Run: headless pygame with SDL's dummy video driver; simulated clock (each Clock.tick advances the game by its frame time, no real sleeping); random seed 0; keys injected as events and as key.get_pressed() state; no mouse input.
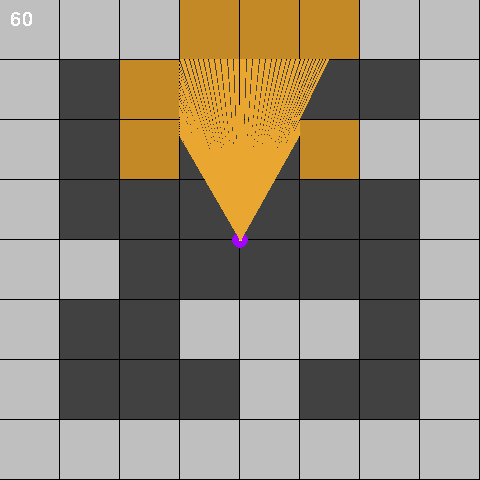
Frame 1 of 4 · flips 1–60 · no input
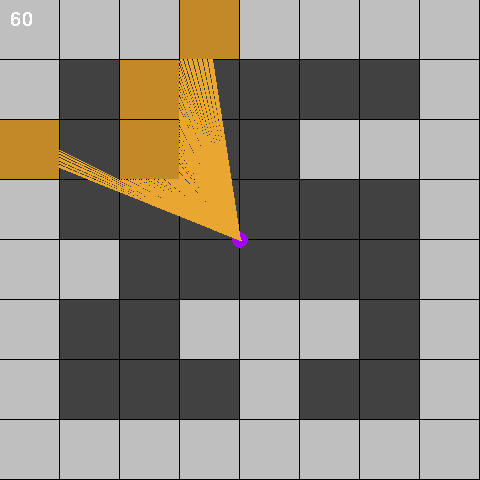
Frame 2 of 4 · flips 61–180 · tapped SPACE, RETURN · held RIGHT (→), D
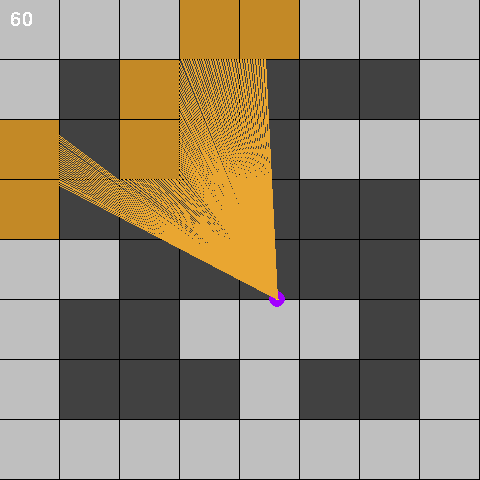
Frame 3 of 4 · flips 181–300 · held DOWN (↓), S
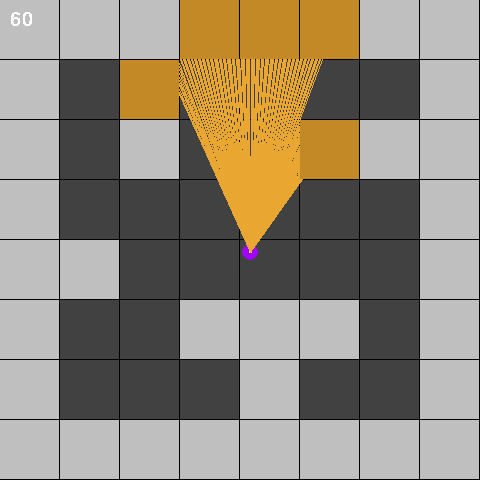
Frame 4 of 4 · flips 301–420 · held LEFT (←), A, UP (↑), W

The pygame program that drew these frames:

import pygame
import sys
import math

# Global constants
SCREEN_HEIGHT = 480
SCREEN_WIDTH = SCREEN_HEIGHT  # Square window for 2D view
MAP_SIZE = 8
TILE_SIZE = int(SCREEN_WIDTH / MAP_SIZE)
FOV = math.pi / 3
HALF_FOV = FOV / 2
CASTED_RAYS = 160
STEP_ANGLE = FOV / CASTED_RAYS
MAX_DEPTH = int(MAP_SIZE * TILE_SIZE)

# Global variables
player_x = SCREEN_WIDTH / 2
player_y = SCREEN_HEIGHT / 2
player_angle = math.pi

# Map
MAP = (
    '########'
    '# #    #'
    '# #  ###'
    '#      #'
    '##     #'
    '#  ### #'
    '#   #  #'
    '########'
)

# Init pygame
pygame.init()
win = pygame.display.set_mode((SCREEN_WIDTH, SCREEN_HEIGHT))
pygame.display.set_caption('2D Ray-casting')
clock = pygame.time.Clock()

def draw_map():
    # Draw the map
    for i in range(MAP_SIZE):
        for j in range(MAP_SIZE):
            square = i * MAP_SIZE + j
            color = (191, 191, 191) if MAP[square] == '#' else (65, 65, 65)
            pygame.draw.rect(
                win, color,
                (j * TILE_SIZE, i * TILE_SIZE, TILE_SIZE - 1, TILE_SIZE - 1)
            )
    
    # Draw player as a circle with direction indicator
    pygame.draw.circle(win, (162, 0, 255), (int(player_x), int(player_y)), 8)
    pygame.draw.line(
        win, (255, 255, 0), 
        (player_x, player_y),
        (player_x - math.sin(player_angle) * 20, player_y + math.cos(player_angle) * 20),
        3
    )

def ray_casting():
    start_angle = player_angle - HALF_FOV
    
    for ray in range(CASTED_RAYS):
        for depth in range(MAX_DEPTH):
            target_x = player_x - math.sin(start_angle) * depth
            target_y = player_y + math.cos(start_angle) * depth

            # Convert to map coordinates
            col = int(target_x / TILE_SIZE)
            row = int(target_y / TILE_SIZE)  
            square = row * MAP_SIZE + col
            
            # Ray hits a wall
            if MAP[square] == '#':
                # Highlight the wall tile that was hit
                pygame.draw.rect(
                    win, (195, 137, 38), 
                    (col * TILE_SIZE, row * TILE_SIZE, TILE_SIZE - 1, TILE_SIZE - 1)
                )
                
                # Draw the casted ray
                pygame.draw.line(
                    win, (233, 166, 49), 
                    (player_x, player_y), (target_x, target_y)
                )
                break

        start_angle += STEP_ANGLE

# Game loop
while True:
    for event in pygame.event.get():
        if event.type == pygame.QUIT:
            pygame.quit()
            sys.exit(0)

    # Convert player position to map coordinates for collision detection
    col = int(player_x / TILE_SIZE)
    row = int(player_y / TILE_SIZE)  
    square = row * MAP_SIZE + col

    # Player hits the wall (collision detection)
    if MAP[square] == '#': 
        # Move player back if they collide with a wall
        if forward:
            player_x -= -math.sin(player_angle) * 5
            player_y -= math.cos(player_angle) * 5
        else:
            player_x += -math.sin(player_angle) * 5
            player_y += math.cos(player_angle) * 5
    
    # Clear screen
    win.fill((0, 0, 0))
    
    # Draw the map and rays
    draw_map()
    ray_casting()

    # Handle input
    keys = pygame.key.get_pressed()
    if keys[pygame.K_LEFT]: player_angle -= 0.1
    if keys[pygame.K_RIGHT]: player_angle += 0.1
    if keys[pygame.K_UP]:
        forward = True
        player_x += -math.sin(player_angle) * 5
        player_y += math.cos(player_angle) * 5
    if keys[pygame.K_DOWN]:
        forward = False
        player_x -= -math.sin(player_angle) * 5
        player_y -= math.cos(player_angle) * 5

    # Display FPS
    fps = str(int(clock.get_fps()))
    font = pygame.font.SysFont('Arial', 30)
    win.blit(font.render(fps, False, (255, 255, 255)), (10, 10))

    pygame.display.flip()
    clock.tick(30)
